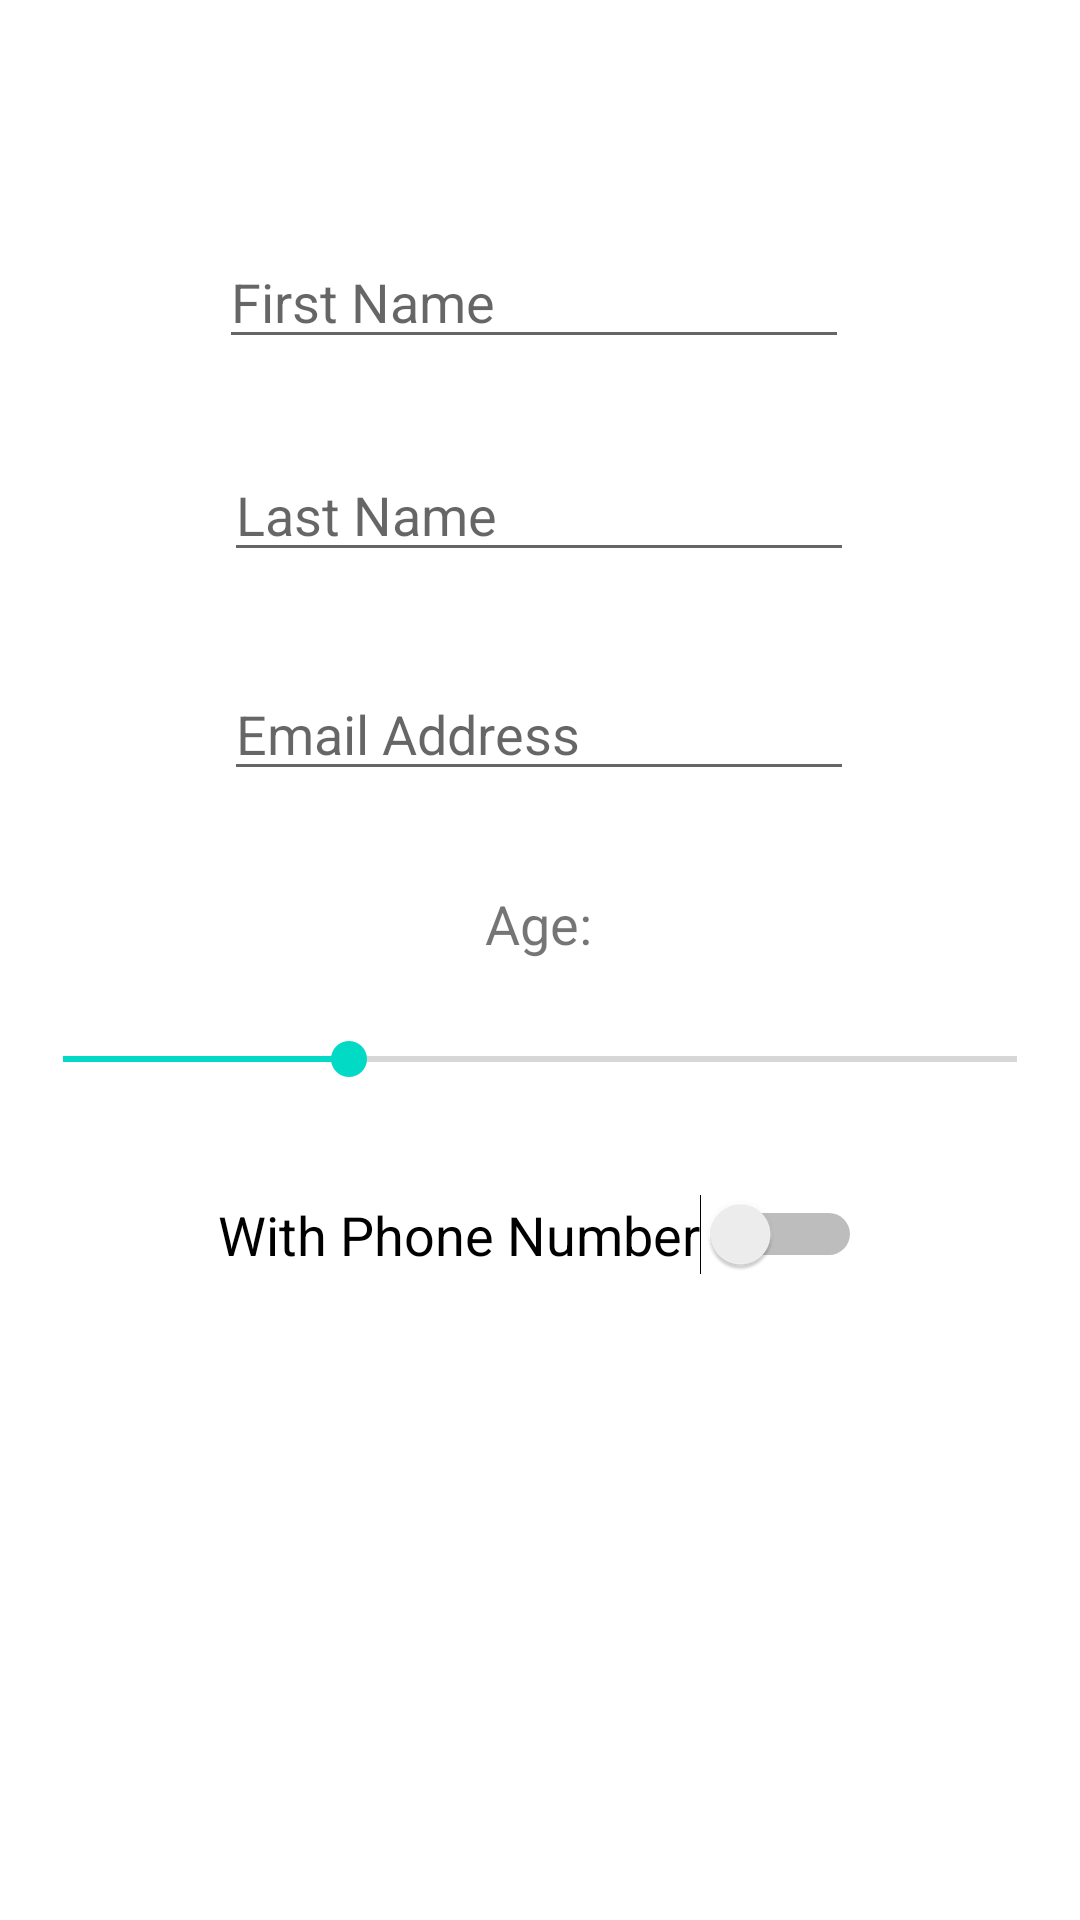

Reconstruct the res/layout file that produces this screen, plus the resources it refers to.
<!-- AndroidManifest.xml: application theme Theme.UIElementsP1 -->
<!-- res/layout/activity_main.xml -->
<?xml version="1.0" encoding="utf-8"?>
<androidx.constraintlayout.widget.ConstraintLayout xmlns:android="http://schemas.android.com/apk/res/android"
    xmlns:app="http://schemas.android.com/apk/res-auto"
    xmlns:tools="http://schemas.android.com/tools"
    android:layout_width="match_parent"
    android:layout_height="match_parent"
    tools:context=".MainActivity">

    <EditText
        android:id="@+id/firstname"
        android:layout_width="wrap_content"
        android:layout_height="wrap_content"
        android:ems="10"
        android:hint="First Name"
        android:inputType="textPersonName"
        app:layout_constraintBottom_toBottomOf="parent"
        app:layout_constraintEnd_toEndOf="parent"
        app:layout_constraintHorizontal_bias="0.487"
        app:layout_constraintStart_toStartOf="parent"
        app:layout_constraintTop_toTopOf="parent"
        app:layout_constraintVertical_bias="0.131" />
    <EditText
        android:id="@+id/lastname"
        android:layout_width="wrap_content"
        android:layout_height="wrap_content"
        android:ems="10"
        android:hint="Last Name"
        android:inputType="textPersonName"
        app:layout_constraintBottom_toBottomOf="parent"
        app:layout_constraintEnd_toEndOf="parent"
        app:layout_constraintHorizontal_bias="0.497"
        app:layout_constraintStart_toStartOf="parent"
        app:layout_constraintTop_toBottomOf="@+id/firstname"
        app:layout_constraintVertical_bias="0.062" />
    <EditText
        android:id="@+id/email"
        android:layout_width="wrap_content"
        android:layout_height="wrap_content"
        android:ems="10"
        android:hint="Email Address"
        android:inputType="textPersonName"
        app:layout_constraintBottom_toBottomOf="parent"
        app:layout_constraintEnd_toEndOf="parent"
        app:layout_constraintHorizontal_bias="0.497"
        app:layout_constraintStart_toStartOf="parent"
        app:layout_constraintTop_toBottomOf="@+id/lastname"
        app:layout_constraintVertical_bias="0.078" />
    <TextView
        android:id="@+id/ageTextView"
        android:layout_width="wrap_content"
        android:layout_height="wrap_content"
        android:layout_marginTop="32dp"
        android:text="Age:"
        android:textSize="18sp"
        app:layout_constraintEnd_toEndOf="parent"
        app:layout_constraintHorizontal_bias="0.498"
        app:layout_constraintStart_toStartOf="parent"
        app:layout_constraintTop_toBottomOf="@+id/email" />
    <TextView
        android:id="@+id/ageText"
        android:layout_width="wrap_content"
        android:layout_height="wrap_content"
        android:layout_marginStart="4dp"
        android:layout_marginTop="32dp"
        android:textSize="18sp"
        app:layout_constraintStart_toEndOf="@+id/ageTextView"
        app:layout_constraintTop_toBottomOf="@+id/email" />
    <SeekBar
        android:id="@+id/ageSeekBar"
        android:layout_width="350dp"
        android:layout_height="50dp"
        android:layout_marginTop="8dp"
        android:max="60"
        android:progress="18"
        app:layout_constraintEnd_toEndOf="parent"
        app:layout_constraintHorizontal_bias="0.491"
        app:layout_constraintStart_toStartOf="parent"
        app:layout_constraintTop_toBottomOf="@+id/ageTextView" />
    <Switch
        android:id="@+id/numSwitch"
        android:layout_width="wrap_content"
        android:layout_height="wrap_content"
        android:layout_marginTop="20dp"
        android:text="With Phone Number"
        android:textSize="18sp"
        app:layout_constraintEnd_toEndOf="parent"
        app:layout_constraintStart_toStartOf="parent"
        app:layout_constraintTop_toBottomOf="@+id/ageSeekBar" />
    <EditText
        android:id="@+id/phonenumber"
        android:layout_width="wrap_content"
        android:layout_height="wrap_content"
        android:layout_marginTop="28dp"
        android:ems="10"
        android:hint="+63**********"
        android:inputType="textPersonName"
        android:visibility="invisible"
        app:layout_constraintEnd_toEndOf="parent"
        app:layout_constraintStart_toStartOf="parent"
        app:layout_constraintTop_toBottomOf="@+id/numSwitch" />
    <Button
        android:id="@+id/nextPButton"
        android:layout_marginTop="16dp"
        android:text="Next Page"
        app:layout_constraintEnd_toEndOf="parent"
        app:layout_constraintHorizontal_bias="0.498"
        app:layout_constraintStart_toStartOf="parent"
        app:layout_constraintTop_toBottomOf="@+id/phonenumber"
        app:layout_constraintVertical_bias="0.0" />
</androidx.constraintlayout.widget.ConstraintLayout>
<!-- resources referenced by this layout -->
<resources>
  <style name="Theme.UIElementsP1" parent="Theme.MaterialComponents.DayNight.DarkActionBar">
          
          <item name="colorPrimary">@color/purple_500</item>
          <item name="colorPrimaryVariant">@color/purple_700</item>
          <item name="colorOnPrimary">@color/white</item>
          
          <item name="colorSecondary">@color/teal_200</item>
          <item name="colorSecondaryVariant">@color/teal_700</item>
          <item name="colorOnSecondary">@color/black</item>
          
          <item name="android:statusBarColor" tools:targetApi="l">?attr/colorPrimaryVariant</item>
          
      </style>
  <!-- not gathered from this repository: default colours our renderer supplied (Android Studio template values) -->
  <color name="purple_500">#FF6200EE</color>
  <color name="purple_700">#FF3700B3</color>
  <color name="teal_200">#FF03DAC5</color>
  <color name="teal_700">#FF018786</color>
  <color name="black">#FF000000</color>
  <color name="white">#FFFFFFFF</color>
</resources>
